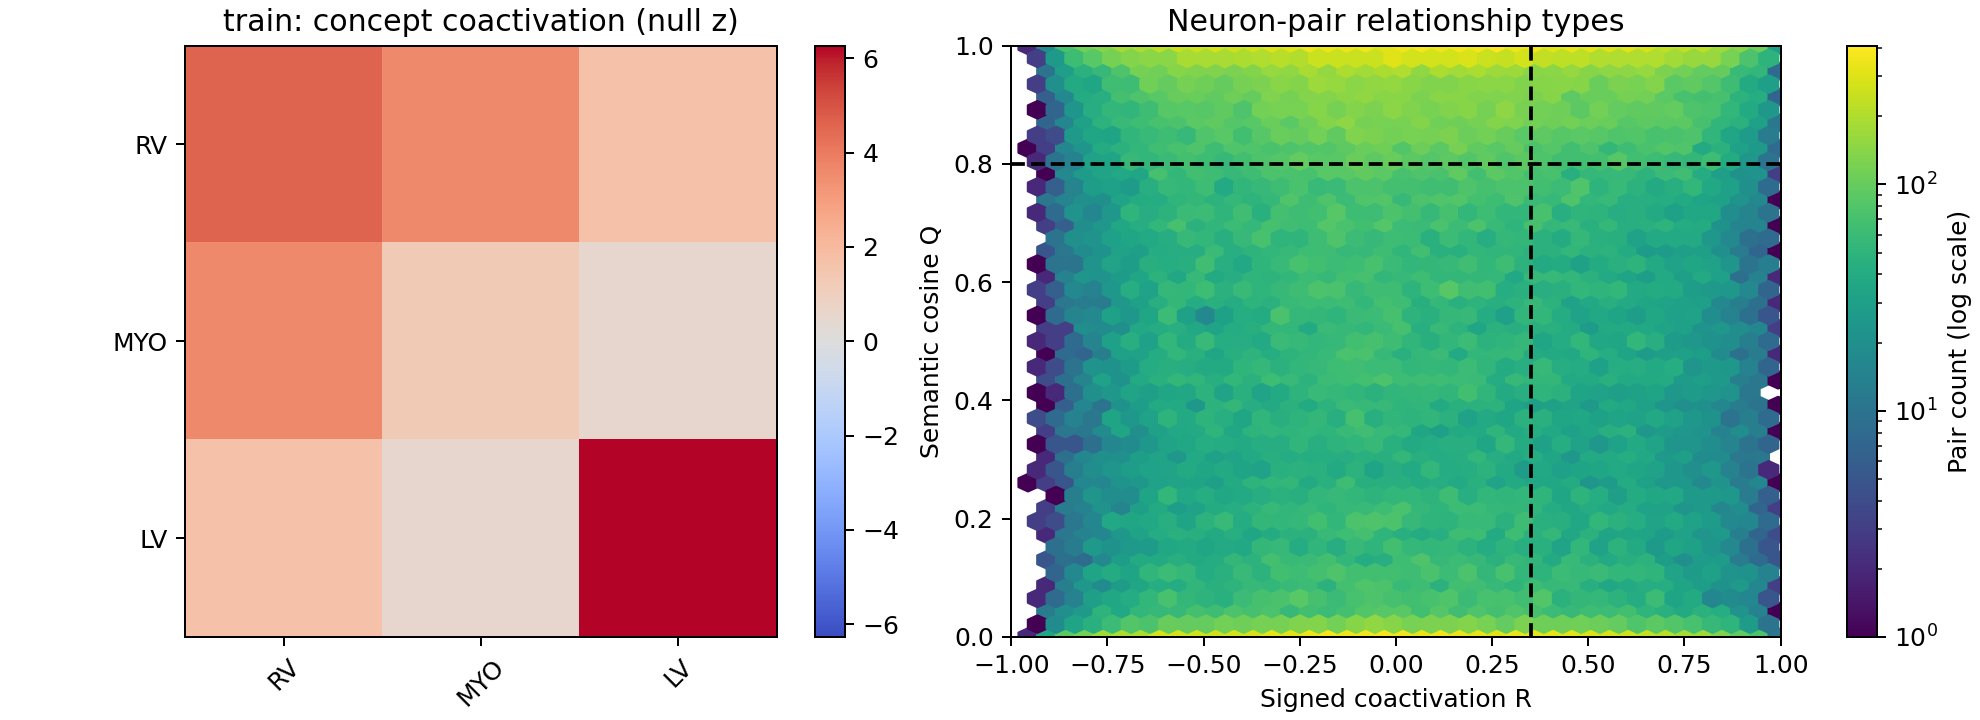

Data behind this chart, as committed beside it:
split, concept_c, concept_d, weight, semantic_only, weight_per_edge_mass, profile_null_mean, profile_delta, profile_z, profile_p, profile_q, degree_null_mean, degree_delta, degree_z, degree_p, degree_q
train, RV, RV, 3.21, 0.1358, 7.44909907512689e-05, 2.739, 0.4707, 4.595, 0.001996, 0.003992, 2.916, 0.2945, 4.726, 0.001996, 0.002994
train, RV, MYO, 2.89, 0.03362, 6.706827556754056e-05, 2.693, 0.1973, 3.597, 0.001996, 0.003992, 2.723, 0.1673, 5.332, 0.001996, 0.002994
train, RV, LV, 3.569, 0.02253, 8.282197898341155e-05, 3.452, 0.1172, 1.715, 0.04192, 0.06287, 3.668, -0.09902, -2.322, 0.984, 0.984
train, MYO, MYO, 2.69, 0.06184, 6.242805446107621e-05, 2.624, 0.06625, 1.27, 0.1118, 0.1341, 2.582, 0.1084, 4.411, 0.001996, 0.002994
train, MYO, LV, 3.397, 0.05702, 7.883621552242543e-05, 3.364, 0.03321, 0.526, 0.2914, 0.2914, 3.404, -0.006872, -0.2344, 0.5629, 0.6754
train, LV, LV, 4.971, 0.123, 0.0001154, 4.299, 0.672, 6.272, 0.001996, 0.003992, 4.543, 0.4284, 7.16, 0.001996, 0.002994
